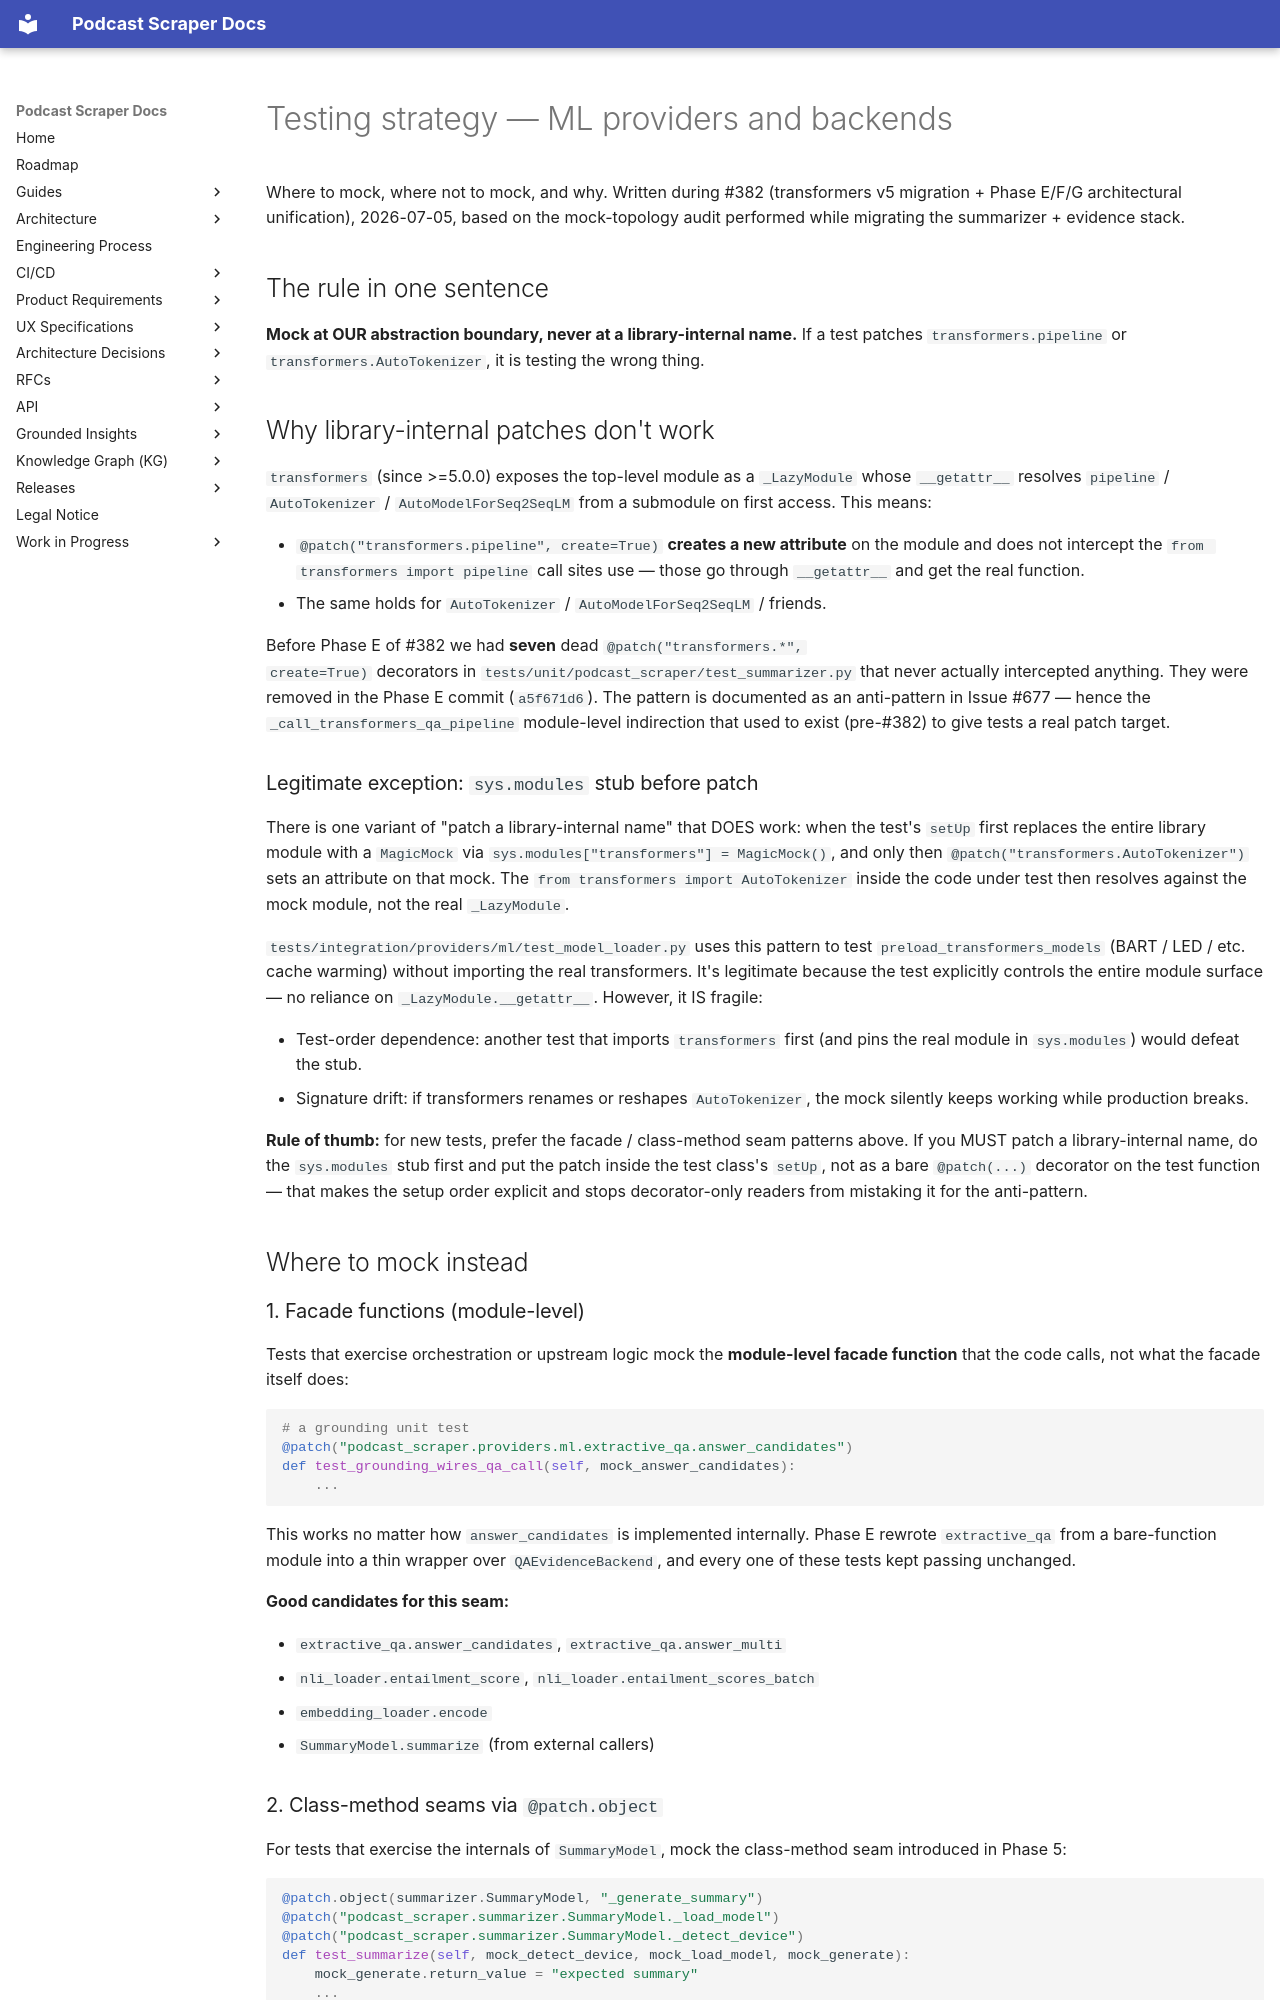

repository: chipi/podcast_scraper · page: guides/testing-strategy-ml/index.html · generator: mkdocs

# Testing strategy — ML providers and backends

Where to mock, where not to mock, and why. Written during #382 (transformers
v5 migration + Phase E/F/G architectural unification), 2026-07-05, based on
the mock-topology audit performed while migrating the summarizer + evidence
stack.

## The rule in one sentence

**Mock at OUR abstraction boundary, never at a library-internal name.** If
a test patches `transformers.pipeline` or `transformers.AutoTokenizer`, it
is testing the wrong thing.

## Why library-internal patches don't work

`transformers` (since >=5.0.0) exposes the top-level module as a
`_LazyModule` whose `__getattr__` resolves `pipeline` / `AutoTokenizer` /
`AutoModelForSeq2SeqLM` from a submodule on first access. This means:

- `@patch("transformers.pipeline", create=True)` **creates a new attribute**
  on the module and does not intercept the `from transformers import pipeline`
  call sites use — those go through `__getattr__` and get the real function.
- The same holds for `AutoTokenizer` / `AutoModelForSeq2SeqLM` / friends.

Before Phase E of #382 we had **seven** dead `@patch("transformers.*",
create=True)` decorators in `tests/unit/podcast_scraper/test_summarizer.py`
that never actually intercepted anything. They were removed in the Phase E
commit (`a5f671d6`). The pattern is documented as an anti-pattern in Issue
\#677 — hence the `_call_transformers_qa_pipeline` module-level indirection
that used to exist (pre-#382) to give tests a real patch target.

### Legitimate exception: `sys.modules` stub before patch

There is one variant of "patch a library-internal name" that DOES work:
when the test's `setUp` first replaces the entire library module with a
`MagicMock` via `sys.modules["transformers"] = MagicMock()`, and only
then `@patch("transformers.AutoTokenizer")` sets an attribute on that
mock. The `from transformers import AutoTokenizer` inside the code
under test then resolves against the mock module, not the real
`_LazyModule`.

`tests/integration/providers/ml/test_model_loader.py` uses this pattern
to test `preload_transformers_models` (BART / LED / etc. cache warming)
without importing the real transformers. It's legitimate because the
test explicitly controls the entire module surface — no reliance on
`_LazyModule.__getattr__`. However, it IS fragile:

- Test-order dependence: another test that imports `transformers` first
  (and pins the real module in `sys.modules`) would defeat the stub.
- Signature drift: if transformers renames or reshapes `AutoTokenizer`,
  the mock silently keeps working while production breaks.

**Rule of thumb:** for new tests, prefer the facade / class-method seam
patterns above. If you MUST patch a library-internal name, do the
`sys.modules` stub first and put the patch inside the test class's
`setUp`, not as a bare `@patch(...)` decorator on the test function —
that makes the setup order explicit and stops decorator-only readers
from mistaking it for the anti-pattern.

## Where to mock instead

### 1. Facade functions (module-level)

Tests that exercise orchestration or upstream logic mock the **module-level
facade function** that the code calls, not what the facade itself does:

```python
# a grounding unit test
@patch("podcast_scraper.providers.ml.extractive_qa.answer_candidates")
def test_grounding_wires_qa_call(self, mock_answer_candidates):
    ...
```

This works no matter how `answer_candidates` is implemented internally.
Phase E rewrote `extractive_qa` from a bare-function module into a thin
wrapper over `QAEvidenceBackend`, and every one of these tests kept passing
unchanged.

**Good candidates for this seam:**

- `extractive_qa.answer_candidates`, `extractive_qa.answer_multi`
- `nli_loader.entailment_score`, `nli_loader.entailment_scores_batch`
- `embedding_loader.encode`
- `SummaryModel.summarize` (from external callers)
